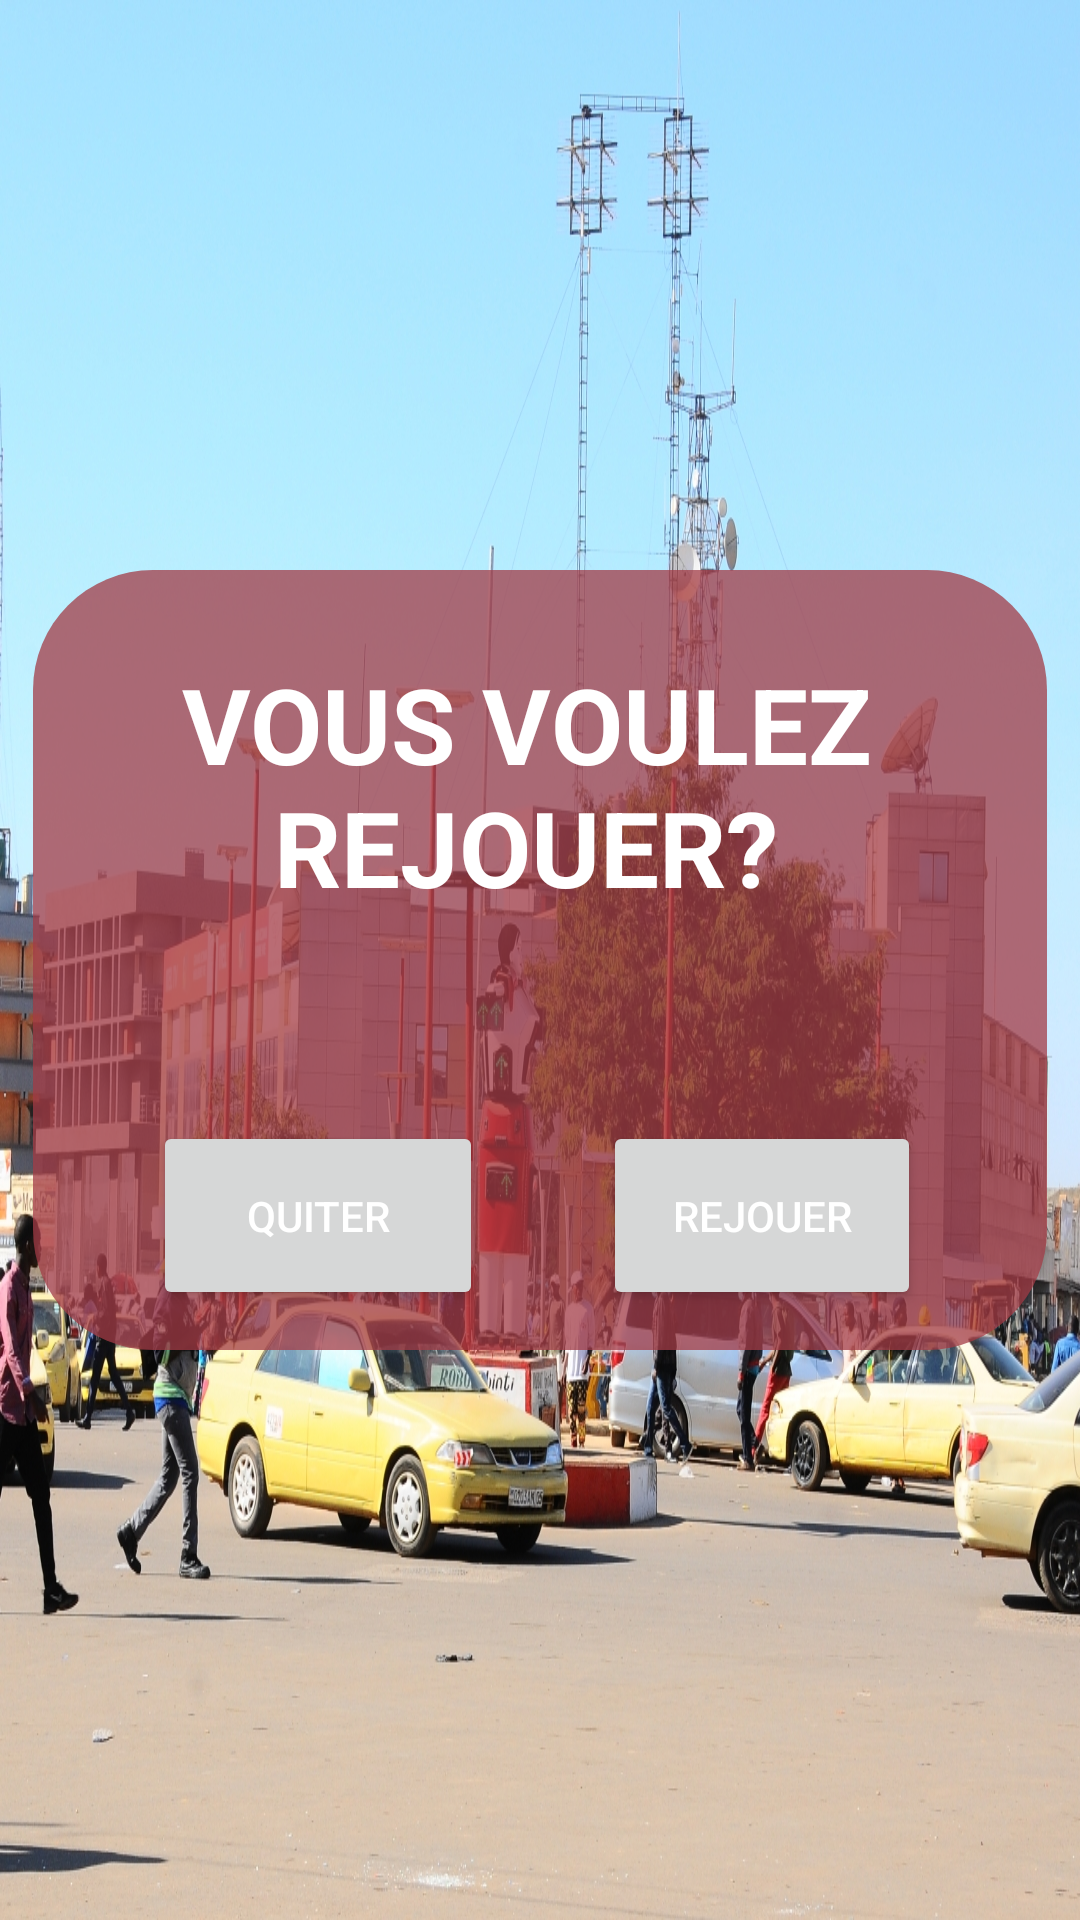

Write the Android layout XML for this screen, with the resource values it uses.
<!-- AndroidManifest.xml: application theme Theme.Vaco -->
<!-- res/layout/failed.xml -->
<?xml version="1.0" encoding="utf-8"?>
<androidx.constraintlayout.widget.ConstraintLayout xmlns:android="http://schemas.android.com/apk/res/android"
    xmlns:app="http://schemas.android.com/apk/res-auto"
    xmlns:tools="http://schemas.android.com/tools"
    android:layout_width="match_parent"
    android:layout_height="match_parent"
    android:background="@drawable/post">

    <ImageView
        android:layout_width="338dp"
        android:layout_height="211dp"
        android:src="@drawable/gameover"
        app:layout_constraintBottom_toTopOf="@+id/linearLayout4"
        app:layout_constraintEnd_toEndOf="parent"
        app:layout_constraintHorizontal_bias="0.496"
        app:layout_constraintStart_toStartOf="parent"
        app:layout_constraintTop_toTopOf="parent"
        app:layout_constraintVertical_bias="1.0"
        tools:ignore="MissingConstraints"></ImageView>

    <LinearLayout
        android:id="@+id/linearLayout4"
        android:layout_width="338dp"
        android:layout_height="260dp"
        android:background="@drawable/faild_round"
        app:layout_constraintBottom_toBottomOf="parent"
        app:layout_constraintEnd_toEndOf="parent"
        app:layout_constraintStart_toStartOf="parent"
        app:layout_constraintTop_toTopOf="parent"
        android:orientation="vertical">

        <LinearLayout
            android:layout_width="match_parent"
            android:layout_height="wrap_content"
            android:layout_gravity="center"
            android:layout_margin="4dp"
            android:orientation="horizontal">

            <TextView
                android:layout_width="273dp"
                android:layout_height="match_parent"
                android:layout_margin="24dp"
                android:text="VOUS VOULEZ REJOUER?"
                android:textAlignment="center"
                android:textColor="@color/white"
                android:textSize="35dp"
                android:textStyle="bold"></TextView>

        </LinearLayout>

        <LinearLayout
            android:layout_width="match_parent"
            android:layout_height="103dp"
            android:layout_margin="20dp"
            android:orientation="horizontal">

            <Button
                android:id="@+id/retouner_home"
                android:layout_width="110dp"
                android:layout_height="match_parent"
                android:layout_margin="20dp"
                android:text="QUITER"
                android:textColor="@color/white">

            </Button>

            <Button
                android:id="@+id/replay"
                android:layout_width="106dp"
                android:layout_height="match_parent"
                android:layout_margin="20dp"
                android:text="REJOUER"
                android:textColor="@color/white"/>
        </LinearLayout>



    </LinearLayout>

</androidx.constraintlayout.widget.ConstraintLayout>
<!-- resources referenced by this layout -->
<resources>
  <!-- drawable faild_round (drawable) -->
  <?xml version="1.0" encoding="utf-8"?>
  <shape xmlns:android="http://schemas.android.com/apk/res/android">
      <corners android:radius="40dp" />
      <solid android:color="#BEA33B47"></solid>
  </shape>
  <!-- drawable post: jpeg bitmap (drawable, 830904 bytes) -->
  <style name="Theme.Vaco" parent="Theme.MaterialComponents.DayNight.DarkActionBar">
          
          <item name="colorPrimary">@color/purple_500</item>
          <item name="colorPrimaryVariant">@color/purple_700</item>
          <item name="colorOnPrimary">@color/white</item>
          
          <item name="colorSecondary">@color/teal_200</item>
          <item name="colorSecondaryVariant">@color/teal_700</item>
          <item name="colorOnSecondary">@color/black</item>
          
          <item name="android:statusBarColor">?attr/colorPrimaryVariant</item>
          
      </style>
  <!-- not gathered from this repository: default colours our renderer supplied (Android Studio template values) -->
  <color name="purple_500">#FF6200EE</color>
  <color name="purple_700">#FF3700B3</color>
  <color name="teal_200">#FF03DAC5</color>
  <color name="teal_700">#FF018786</color>
  <color name="black">#FF000000</color>
  <color name="white">#FFFFFFFF</color>
</resources>
